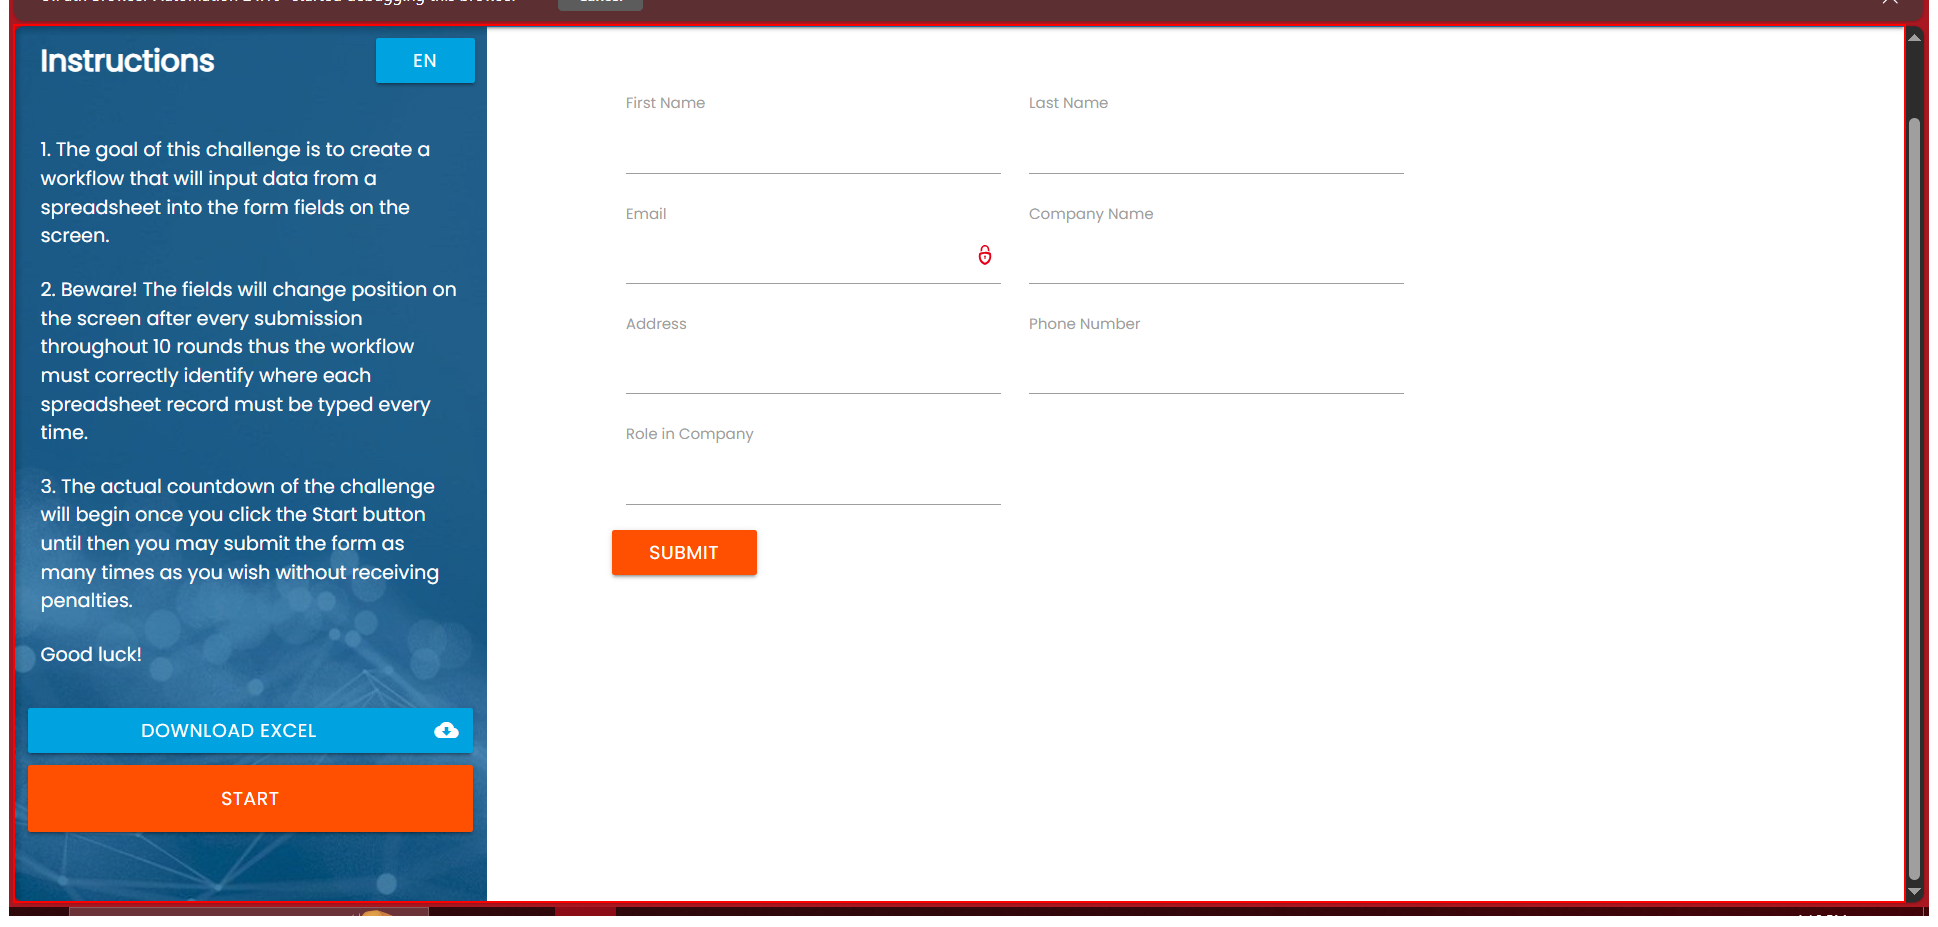
Workflow: DownloadExcelFile

Step 1 [try]: find the element in window 'Rpa Challenge' (msedge.exe)

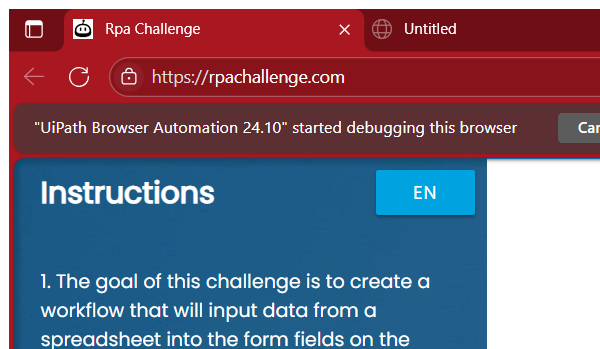
Step 2: Downloading in window 'Rpa Challenge' (msedge.exe)

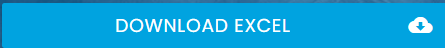
Step 3: click on the link 'DOWNLOAD EXCEL cloud_download'

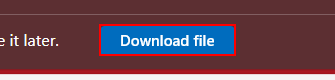
Step 4: click on the push button 'Download file'

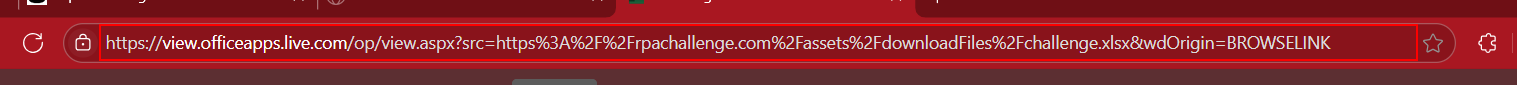
Step 5: find the editable text 'Address and search bar' in window 'challenge.xlsx and 2 more pages - Personal - Microsoft Edge' (msedge.exe)